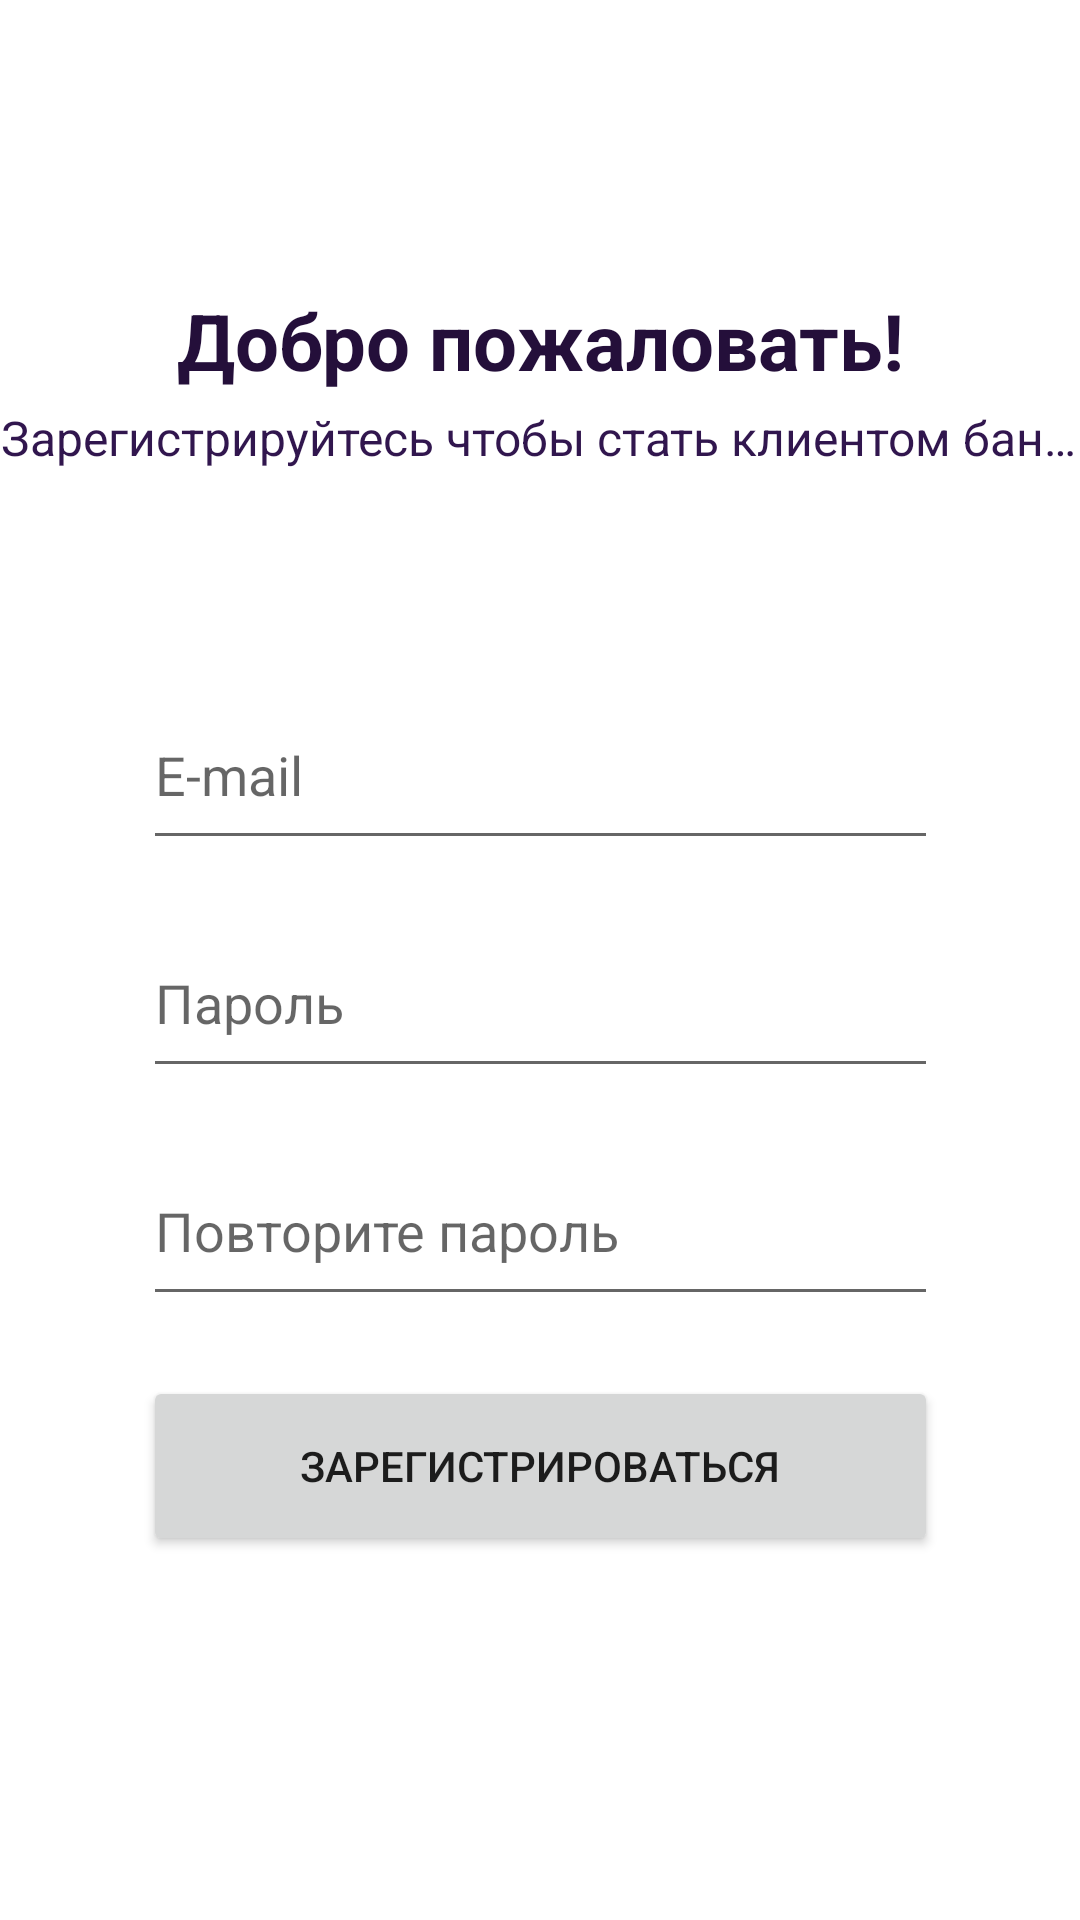

This screen was rendered from an Android layout file. Write that file and the resources it references.
<!-- AndroidManifest.xml: application theme Theme.Bank -->
<!-- res/layout/fragment_sing_up.xml -->
<?xml version="1.0" encoding="utf-8"?>
<FrameLayout xmlns:android="http://schemas.android.com/apk/res/android"
    xmlns:app="http://schemas.android.com/apk/res-auto"
    xmlns:tools="http://schemas.android.com/tools"
    android:layout_width="match_parent"
    android:layout_height="match_parent"
    tools:context=".authorization.SingUpFragment">

    <androidx.constraintlayout.widget.ConstraintLayout
        android:layout_width="match_parent"
        android:layout_height="match_parent">

        <TextView
            android:id="@+id/singUpTitleDescription"
            android:layout_width="wrap_content"
            android:layout_height="wrap_content"
            android:layout_marginTop="96dp"
            android:text="@string/sing_up_title"
            android:textColor="@color/main_color"
            android:textSize="26sp"
            android:textStyle="bold"
            app:layout_constraintEnd_toEndOf="parent"
            app:layout_constraintStart_toStartOf="parent"
            app:layout_constraintTop_toTopOf="parent" />

        <TextView
            android:id="@+id/singUpDescription"
            android:layout_width="wrap_content"
            android:layout_height="wrap_content"
            android:layout_marginTop="4dp"
            android:singleLine="true"
            android:text="@string/sing_up_description"
            android:textColor="@color/second_color"
            android:textSize="16sp"
            app:layout_constraintEnd_toEndOf="@+id/singUpTitleDescription"
            app:layout_constraintStart_toStartOf="@+id/singUpTitleDescription"
            app:layout_constraintTop_toBottomOf="@+id/singUpTitleDescription" />

        <EditText
            android:id="@+id/editEmail"
            style="@style/MyEditText"
            android:layout_width="265dp"
            android:layout_height="60dp"
            android:layout_marginTop="70dp"
            android:ems="10"
            android:hint="@string/email_hint"
            android:inputType="textEmailAddress"
            android:minHeight="48dp"
            app:layout_constraintEnd_toEndOf="parent"
            app:layout_constraintStart_toStartOf="parent"
            app:layout_constraintTop_toBottomOf="@+id/singUpDescription" />

        <EditText
            android:id="@+id/editPassword"
            style="@style/MyEditText"
            android:layout_width="265dp"
            android:layout_height="60dp"
            android:layout_marginTop="16dp"
            android:ems="10"
            android:hint="@string/password_hint"
            android:inputType="textPassword"
            android:minHeight="48dp"
            app:layout_constraintEnd_toEndOf="@+id/editEmail"
            app:layout_constraintStart_toStartOf="@+id/editEmail"
            app:layout_constraintTop_toBottomOf="@+id/editEmail" />

        <EditText
            android:id="@+id/editPasswordRepeat"
            style="@style/MyEditText"
            android:layout_width="265dp"
            android:layout_height="60dp"
            android:layout_marginTop="16dp"
            android:ems="10"
            android:hint="@string/password_repeat_hint"
            android:inputType="textPassword"
            android:minHeight="48dp"
            app:layout_constraintEnd_toEndOf="@+id/editPassword"
            app:layout_constraintStart_toStartOf="@+id/editPassword"
            app:layout_constraintTop_toBottomOf="@+id/editPassword" />

        <Button
            android:id="@+id/buttonSingUp"
            android:layout_width="0dp"
            android:layout_height="60dp"
            android:layout_marginTop="20dp"
            android:text="@string/button_sing_up"
            android:textAllCaps="true"
            app:layout_constraintEnd_toEndOf="@+id/editPasswordRepeat"
            app:layout_constraintStart_toStartOf="@+id/editPasswordRepeat"
            app:layout_constraintTop_toBottomOf="@+id/editPasswordRepeat" />

    </androidx.constraintlayout.widget.ConstraintLayout>

</FrameLayout>
<!-- resources referenced by this layout -->
<resources>
  <color name="main_color">#240F3A</color>
  <color name="second_color">#31164E</color>
  <string name="button_sing_up">Зарегистрироваться</string>
  <string name="email_hint">E-mail</string>
  <string name="password_hint">Пароль</string>
  <string name="password_repeat_hint">Повторите пароль</string>
  <string name="sing_up_description">Зарегистрируйтесь чтобы стать клиентом банка</string>
  <string name="sing_up_title">Добро пожаловать!</string>
  <style name="MyEditText">
          <item name="android:textColor">@color/second_color</item>
      </style>
  <style name="Theme.Bank" parent="Theme.MaterialComponents.DayNight.NoActionBar">
          
          <item name="colorPrimary">@color/main_color</item>
          <item name="colorPrimaryVariant">@color/main_color</item>
          <item name="colorOnPrimary">@color/back_color</item>
          
          <item name="colorSecondary">@color/main_color</item>
          <item name="colorSecondaryVariant">@color/main_color</item>
          <item name="colorOnSecondary">@color/black</item>
          
          <item name="android:statusBarColor">?attr/colorPrimaryVariant</item>
      </style>
  <color name="back_color">#FAFAFA</color>
  <color name="black">#FF000000</color>
</resources>
